Image classification data set "images" (Sovathanak/Gastrointestinal-Cancer-Project on GitHub). Class labels (2): MSI mutant, MSS JPEG.

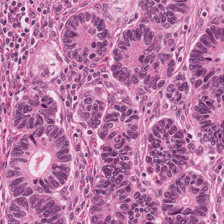
Label: MSS JPEG

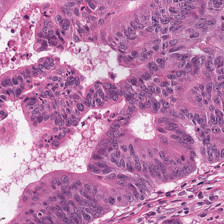
Label: MSI mutant

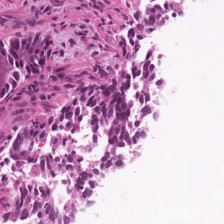
Label: MSS JPEG

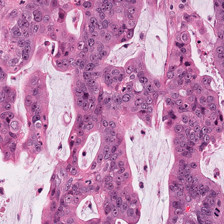
Label: MSI mutant

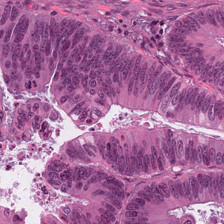
Label: MSS JPEG

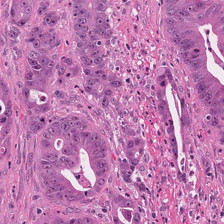
Label: MSI mutant
